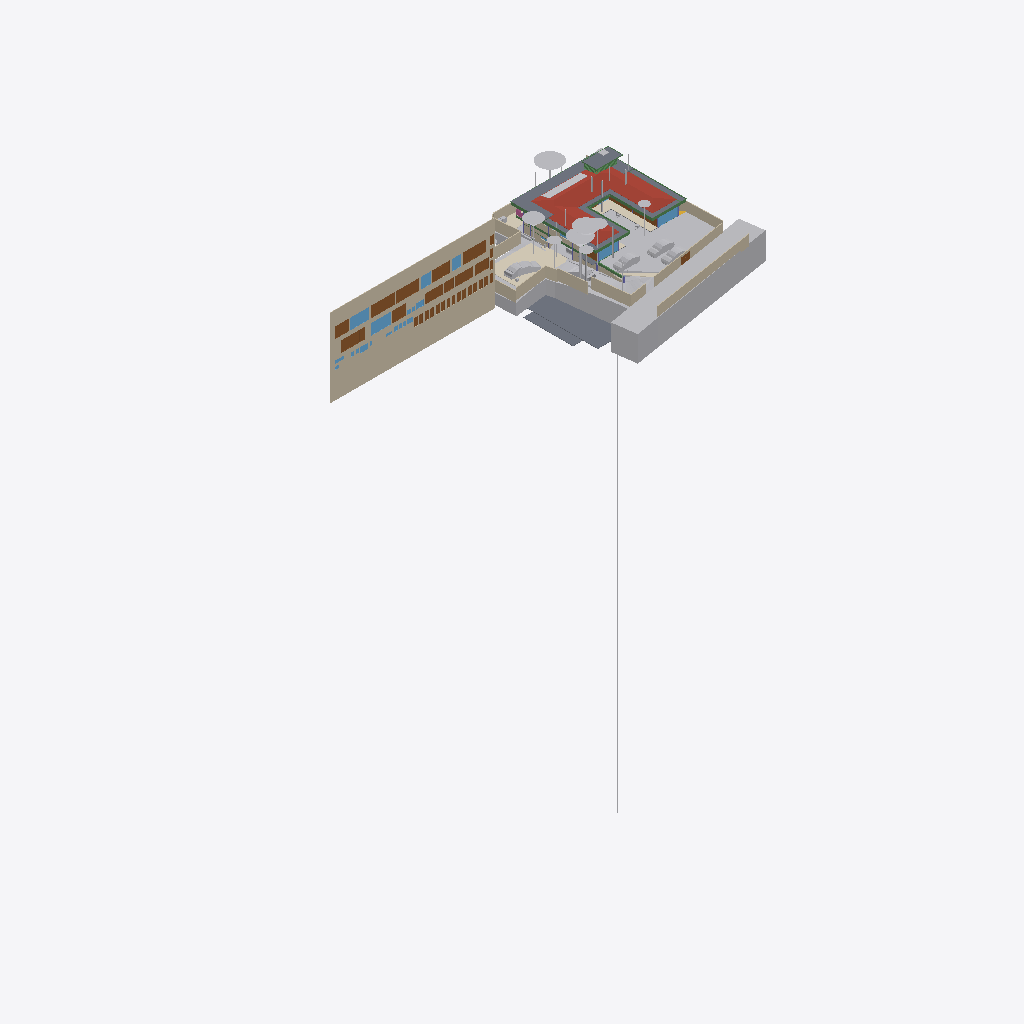
Isometric view of an IFC building model (IFC-SPF (STEP), schema IFC4X3, length unit metre), seen from the south-west, elements coloured by IFC class (only those large enough to see are counted): 41 other elements (light grey), 28 doors (brown), 24 walls (beige), 11 beams (green), 10 windows (light blue), 9 slabs (grey), 4 coverings (cream), 1 roof (red-brown), 1 railing (pink).
Extent 96.7 m × 45.5 m × 138.5 m (x, y, z). Storeys (13): FF at 0.00 m; GF Finished Floor Level at 0.00 m; SF at 0.00 m; FFLintel at 0.00 m; Ground Level at 0.00 m; Electrical at 0.00 m; Plumbing at 0.00 m; GF Floor Level at 0.00 m; schedule at 0.00 m; Road Level at 0.00 m; Terrace at 0.00 m; Areacalc at 0.00 m; GFLintel at 0.00 m. Elements (1313): 267 IfcBeam, 158 IfcWall, 95 IfcSlab, 91 IfcCovering, 75 IfcSwitchingDevice, 64 IfcPipeSegment, 63 IfcDoor, 57 IfcColumn, 51 IfcEarthworksCut, 47 IfcLightFixture, 39 IfcFurniture, 35 IfcWindow.

HEADER;
FILE_DESCRIPTION(('ViewDefinition [CoordinationView]'),'2;1');
FILE_NAME('Manilal.ifc','2026-01-13T19:52:11+05:30',(''),(''),'IfcOpenShell 0.8.4','Bonsai 0.8.4','');
FILE_SCHEMA(('IFC4X3'));
ENDSEC;
DATA;
#24581=IFCPROJECT('2TuuvCHJz54PsFPcraEbH$',$,'My Project',$,$,$,$,(#53,#354),#24580);
#35019=IFCSITE('0lpfVeOW52QfroqLYyHNY2',$,'My Site',$,$,#28,$,$,$,$,$,$,$,$);
#35435=IFCBUILDING('0MzaWOaS178x5FMqOflU3C',$,'My Building',$,$,#33,$,$,$,$,$,$);
#30840=IFCBUILDINGSTOREY('09kFoqoxrCvB1_fcEsMZsQ',$,'FF',$,$,#157971,$,$,$,$);
#33791=IFCBUILDINGSTOREY('0zoFHJ9PnFW80M$mIVDQW3',$,'GF Finished Floor Level',$,$,#159791,$,$,$,$);
#35436=IFCBUILDINGSTOREY('0MckaoTknA3edZMUNhTyAK',$,'SF',$,$,#161321,$,$,$,$);
#35437=IFCBUILDINGSTOREY('0DtUgpQ1b6nBmkLmvc_ehu',$,'FFLintel',$,$,#159516,$,$,$,$);
#35438=IFCBUILDINGSTOREY('2nxT8wHGnDX9t8LjuK$yoz',$,'Ground Level',$,$,#160331,$,$,$,$);
#35439=IFCBUILDINGSTOREY('2JRfeNnUP7R92jcKtKmwj5',$,'Electrical',$,$,#5283,$,$,$,$);
#35440=IFCBUILDINGSTOREY('0fi$VcvNr0Zu6wnPuK6jDB',$,'Plumbing',$,$,#12883,$,$,$,$);
#35441=IFCBUILDINGSTOREY('0qJiDzySr4lhgisX7t8beM',$,'GF Floor Level',$,$,#160206,$,$,$,$);
#35442=IFCBUILDINGSTOREY('33UZQ2TSvAg8IY4x5QCp2i',$,'schedule',$,$,#161311,$,$,$,$);
#35448=IFCBUILDINGSTOREY('3LpnsPikv4mRTBpfC3WQtx',$,'Road Level',$,$,#35447,$,$,$,$);
#35454=IFCBUILDINGSTOREY('2oUibsQsXAPxeAaTU5dGGW',$,'Terrace',$,$,#161561,$,$,$,$);
#35455=IFCBUILDINGSTOREY('3JrIAq4xL0avIQ8pEnV5X6',$,'Areacalc',$,$,#28105,$,$,$,$);
#135844=IFCBUILDINGSTOREY('3zcetogIDA6wyARG1Gifp_',$,'GFLintel',$,$,#135860,$,$,$,$);
#26208=IFCWALL('39NBZ$Y4H9UeVfIVxICpeX',$,'Wall',$,$,#161316,#26207,'',$);
#29425=IFCGEOGRAPHICELEMENT('20M0x6_hv1D8u5ftoKpVy3',$,'Road',$,$,#158451,#29424,$,.TERRAIN.);
#19648=IFCROOF('188ChkeVP4PP3HZ1_FwQ2Y',$,'Roof',$,$,#161461,#19647,$,.HIP_ROOF.);
#33545=IFCGEOGRAPHICELEMENT('3hzKcHmG15MBT$Lf89GHXN',$,'PureSite',$,$,#159986,#33544,$,.TERRAIN.);
#19241=IFCEARTHWORKSFILL('1Znkwxu0n0meOY5Z$J5ocC',$,'New',$,$,#161456,#19240,$,.SLOPEFILL.);
#28131=IFCSLAB('39q3J0Avn2axyYxQecralg',$,'FF',$,$,#28123,#28130,$,$);
#13800=IFCCOVERING('03Ox3hl4j9nvRXKoGSaXGU',$,'Covering',$,$,#160301,#13799,$,$);
#16209=IFCSLAB('2Ni7UfUwb4of1NRt7pcP4e',$,'Slab',$,$,#161336,#16208,$,$);
#68931=IFCWALL('1WNacC15X0Xf0V_b60Qnrw',$,'Wall',$,$,#68916,#68930,$,$);
#16226=IFCSLAB('25EiGLyX5BKxeS54E7G1re',$,'Slab',$,$,#161341,#16225,$,$);
#49673=IFCSLAB('07r2B4jwr7$9NI9prgbzaX',$,'GF',$,$,#49665,#49672,$,$);
#17773=IFCCOVERING('0_sfUdWJL30geCimsSdPtS',$,'Covering',$,$,#158261,#17772,$,$);
#7198=IFCWALL('27WVA19Qv4efvQm6cWiqsn',$,'Wall',$,$,#160281,#7197,$,$);
#14006=IFCEARTHWORKSCUT('3NfQzW2p90kemh8IGcUxhf',$,'roader',$,$,#13849,#14005,$,.PAVEMENTMILLING.);
#52375=IFCGEOGRAPHICELEMENT('3uYxZnds99jOH$HzfZr4nt',$,'Plaav','43dia, 135c',$,#52304,#52374,$,.VEGETATION.);
#18325=IFCBOREHOLE('1fqyZKm99FCB9RePUocI_6',$,'Borehole',$,$,#18304,#18324,$);
#16196=IFCSLAB('2HYCoI0uf8CwWU71Eeg8K8',$,'Slab',$,$,#161331,#16195,$,$);
#6852=IFCWALL('10l$0x7lzBbBMMGF1qxI0s',$,'Wall',$,$,#160221,#6851,$,$);
#7070=IFCWALL('1HPS5ge59FQA3Ucv4$dmpm',$,'Wall',$,$,#160211,#7069,$,$);
#6947=IFCWALL('2oOsi6buvCeB4sZT1ijFA2',$,'Wall',$,$,#160236,#6946,$,$);
#52147=IFCGEOGRAPHICELEMENT('00i077OX9F1QAiqaHlhRfb',$,'Plaav','32dia, 101c',$,#52076,#52146,$,.VEGETATION.);
#7055=IFCWALL('2Y2Bm57Cb8Exxz7st0aRUc',$,'Wall',$,$,#160256,#7054,$,$);
#27274=IFCSLAB('3CWvIDU8b5ovMmi84oWpbg',$,'Covering.004',$,$,#159566,#27273,$,.FLOOR.);
#52223=IFCGEOGRAPHICELEMENT('2hWh3TuZPCwB0qwf7zQl8W',$,'Plaav','48dia, 150c',$,#52152,#52222,$,.VEGETATION.);
#7158=IFCWALL('2UlyJbGOL47vem9W3W5T7b',$,'Wall',$,$,#160271,#7157,$,$);
#33349=IFCVEHICLE('2$JJjIzDr6fuhTHFNPOXyx',$,'Vehicle',$,$,#159976,#33348,$,$);
#42909=IFCDOOR('0ZbVB8BYT7bh7R3lS5K4Y7',$,'Door',$,$,#42886,#42908,'10',$,$,$,$,$);
#45196=IFCDOOR('0Cx741JWP34B0IOSsj8AwF',$,'Door',$,$,#45173,#45195,'03',$,$,$,$,$);
#32708=IFCVEHICLE('1yICD2o296ROLrpKuhe72z',$,'Vehicle',$,$,#160001,#32707,$,$);
#6967=IFCWALL('2QiW7TnGvAygi5PkoeW31n',$,'Wall',$,$,#160241,#6966,$,$);
#45100=IFCDOOR('3tvBACzP54zAu4dBSuBlEW',$,'Door',$,$,#45077,#45099,'04',$,$,$,$,$);
#42843=IFCDOOR('315c6MZvz2Vu3GScXjqG9Z',$,'Door',$,$,#42820,#42842,'8_9',$,$,$,$,$);
#53037=IFCGEOGRAPHICELEMENT('1t8_yIv7T9Iwdci473Ya_N',$,'Plaav','100dia, 32c',$,#52934,#53036,$,.VEGETATION.);
#7104=IFCWALL('1v3BeDslv3W8LfR3WiqTEd',$,'Wall',$,$,#160261,#7103,$,$);
#6886=IFCWALL('10RvTK_K97Xg3Zon6pJwxP',$,'Wall',$,$,#160226,#6885,$,$);
#43078=IFCWINDOW('2DeDtvcD95n9obXC_GiA8e',$,'Window',$,$,#43048,#43077,'11',$,$,$,$,$);
#33377=IFCVEHICLE('375bP1QIr5xwaw0xewwnFn',$,'Vehicle',$,$,#159981,#33376,$,$);
#126725=IFCVEHICLE('2w1OP_Z7HDsQq$WqRH72Eo',$,'Vehicle',$,$,#160016,#126738,$,$);
#82845=IFCWINDOW('2gioTK5hP9oPss3G6Q03Gx',$,'Window',$,$,#82815,#82844,'02',$,$,$,$,$);
#26087=IFCDOOR('14nYxT67979h0x8IodW7tf',$,'Door',$,$,#26064,#26086,'06',$,$,$,$,$);
#28118=IFCSLAB('2FJ3LPJyP5i9m96Y9aA2s2',$,'Verandah',$,$,#28110,#28117,$,$);
#31043=IFCEARTHWORKSFILL('3O_GobqT1E4v3eEFWom1zq',$,'Cube',$,$,#161481,#31042,$,.SLOPEFILL.);
#7021=IFCWALL('3MfSYaOiTA4AjSKpPvRhyi',$,'Wall',$,$,#160251,#7020,$,$);
#31333=IFCDOOR('1SLbyPnp1A9vNmoEJ7CsnC',$,'Door',$,$,#31310,#109140,'16',$,$,$,$,$);
#31366=IFCDOOR('27z1x9RsX6LgRJPHzITZpv',$,'Door',$,$,#31343,#109185,'18',$,$,$,$,$);
#24570=IFCWINDOW('3e$JQaRRzFH9WozykfD$tZ',$,'Window',$,$,#158401,#24569,'11',$,$,$,$,$);
#32789=IFCVEHICLE('0rzGDxo0H1CRYsT$ARQpVS',$,'Vehicle',$,$,#160011,#32788,$,$);
#43127=IFCDOOR('0LFTQmup1188idDF4qs$QS',$,'Door',$,$,#43104,#43126,'12',$,$,$,$,$);
#89375=IFCDOOR('0ismyRsjL7AvOieOoKLFLm',$,'Door',$,$,#89352,#89374,'01',$,$,$,$,$);
#109311=IFCVEHICLE('22hYSdUYjCqevIDD6sVVH1',$,'Vehicle',$,$,#160006,#109324,$,$);
#7178=IFCWALL('3DOK2PUDn3QwM2HLeZR6QD',$,'Wall',$,$,#160276,#7177,$,$);
#13787=IFCCOVERING('07ka7WgDv0nO2Dwi6RpJJI',$,'Covering',$,$,#160296,#13786,$,$);
#20459=IFCEARTHWORKSCUT('0lv4XU7zX8PPDYPdO7aOdg',$,'Cut',$,$,#20447,#20458,$,.BASE_EXCAVATION.);
#29351=IFCWINDOW('2LZJ1AvFfBbghYgOnSiaBb',$,'Window',$,$,#158446,#29350,'02',$,$,$,$,$);
#51459=IFCGEOGRAPHICELEMENT('1u9Vu38RXEhh_UPeYqTaju',$,'Theng','22dia, 70c',$,#51388,#51458,$,.VEGETATION.);
#7259=IFCWALL('2qQNxnpy98iB6JMyhLi2FK',$,'Wall',$,$,#160291,#7258,$,$);
#2503=IFCDOOR('37mQgnczv1g9Ewv5DQsnil',$,'Door',$,$,#2351,#127943,'25',$,$,$,$,$);
#18906=IFCBEAM('0qH_dKLj5CKhNXTG2DYY06',$,'Beam',$,$,#161601,#18905,$,$);
#18875=IFCBEAM('2C1gwTeIv6R8TmGo509jsR',$,'Beam',$,$,#161576,#18874,$,$);
#45148=IFCWINDOW('1dDo4P8$H5zBiQyvjwcA1W',$,'Window',$,$,#45125,#45147,'05',1.5,1.70000004768372,$,$,$);
#52795=IFCGEOGRAPHICELEMENT('2HKwYd2hP5kwYPwsxsi9gZ',$,'Theng','22dia, 70c',$,#52724,#52794,$,.VEGETATION.);
#2980=IFCWALL('2oouJeu9XF0PkUjeEvxQOm',$,'Wall',$,$,#158081,#2979,$,$);
#6599=IFCGEOGRAPHICELEMENT('1mqx3WFMb0_xZzgY5_pKpf',$,'Site',$,$,#6441,#6598,$,.TERRAIN.);
#6804=IFCCOVERING('0wVm3FyC1DcRA3R7QYk_cw',$,'Covering',$,$,#158996,#6803,$,$);
#42753=IFCWINDOW('2Oi5mWoHbF_gnh_9AC2HBl',$,'Window',$,$,#42730,#42752,'07',1.5,1.70000004768372,$,$,$);
#52585=IFCGEOGRAPHICELEMENT('0hsZNGz3r5Tu3GwqCRHqIa',$,'Theng','25dia, 80c',$,#52514,#52584,$,.VEGETATION.);
#18751=IFCBEAM('3msecch2zBUOeV2BkTlji6',$,'Beam',$,$,#161606,#18750,$,$);
#50980=IFCDOOR('2t8H1$Qmn75hjpQEbZl$51',$,'Door',$,$,#50957,#109215,'17',$,$,$,$,$);
#24823=IFCWALL('1L3aCByCT2RR$DiJTF12wq',$,'Wall',$,$,#161081,#24822,$,$);
#16243=IFCSLAB('1PyTS7F2LAWRr4yuGmSOaE',$,'Slab',$,$,#161346,#16242,$,$);
#52299=IFCGEOGRAPHICELEMENT('3MDxNaPHbBCuseLaSOAnvG',$,'Theng','27dia, 85c',$,#52228,#52298,$,.VEGETATION.);
#18813=IFCBEAM('3ZwR1mU3j4mRYH5GbVzWyx',$,'Beam',$,$,#161586,#18812,$,$);
#17638=IFCWALL('2U66_ERPrD$A$2PTOc1bPA',$,'Wall',$,$,#160046,#17637,$,$);
#29453=IFCDOOR('2t$p1hgeX2Y9d6XgGeH1wU',$,'Door',$,$,#158456,#29452,'10',$,$,$,$,$);
#136862=IFCBEAM('3GbMx_RdD5iPEcxuIXRpJq',$,'Beam',$,$,#159111,#136886,$,$);
#19113=IFCWALL('1crKF7OzfEueqHOG3fDoho',$,'Wall',$,$,#160356,#19112,$,$);
#18782=IFCBEAM('10LxUqtgbFAQRhzIckOuGH',$,'Beam',$,$,#161571,#18781,$,$);
#3240=IFCWALL('2FDZc$1Z57bgSDQnhsHhc1',$,'Wall',$,$,#158146,#3239,$,$);
#6787=IFCDOOR('1uL9EDzeL19wcifriN_Oc$',$,'Door',$,$,#6764,#6786,$,1.79999995231628,3.0,$,$,$);
#18844=IFCBEAM('0q554weub4Iwu4PjffBSJv',$,'Beam',$,$,#161591,#18843,$,$);
#28903=IFCDOOR('0abo0sfkX2yO6I5W4AOpFJ',$,'Door',$,$,#158426,#28902,'8_9',$,$,$,$,$);
#134931=IFCSLAB('3kleOS9XbBv8E8cAC2MUMZ',$,'Slab',$,$,#159091,#134950,$,$);
#52071=IFCGEOGRAPHICELEMENT('2HxlE6G_91e9LYErU$Y34S',$,'Theng','24dia, 75c',$,#51942,#52070,$,.VEGETATION.);
#135928=IFCWALL('0Yri0tAGTCRulta3Oq9K2y',$,'Wall',$,$,#160166,#135949,$,$);
#24262=IFCDOOR('1uJlX1khv2VPLMtET6vexc',$,'Door',$,$,#158396,#24261,'01',$,$,$,$,$);
#55295=IFCAIRTERMINALBOX('0DCFUThjX2XQ_1bX$oFkVb',$,'AirTerminalBox',$,$,#161511,#55294,$,$);
#52509=IFCGEOGRAPHICELEMENT('1TdNfY2DD3jxBXQWXRN6pI',$,'Plaav','35dia, 110c',$,#52380,#52508,$,.VEGETATION.);
#43400=IFCWINDOW('2FUxJIMIP8WeEaHO75uZ5y',$,'Window',$,$,#43363,#43399,'15',1.5,1.70000004768372,$,$,$);
#138615=IFCWALL('2AMPviJX162hTP$0b0WvRK',$,'Wall',$,$,#160051,#138635,$,$);
#5895=IFCWINDOW('39fUEjXW5ElwQPPWsWi6zd',$,'Window',$,$,#5722,#5894,'23',1.5,1.70000004768372,$,$,$);
#20534=IFCEARTHWORKSCUT('1orBtrQ6r9QBXstUuMTyak',$,'Cut',$,$,#20521,#20533,$,.BASE_EXCAVATION.);
#20336=IFCEARTHWORKSCUT('1Tsuz9sRb3YODMAWko00m1',$,'Cut',$,$,#20323,#20335,$,.BASE_EXCAVATION.);
#6825=IFCWALL('0dMaumaK11Re$pxoZyVSQ9',$,'Wall',$,$,#160216,#6824,$,$);
#16579=IFCBEAM('2KiRdb_sj1xhSO7a1GJ4D5',$,'Beam',$,$,#161371,#16578,$,$);
#20390=IFCEARTHWORKSCUT('1$p4eSUvT2WBuIfwXj1KUy',$,'Cut',$,$,#128168,#20389,$,.BASE_EXCAVATION.);
#132826=IFCDOOR('0Pkz3uVWL9AvkF1EQ8WH0I',$,'Door',$,$,#134069,#133456,'32',$,$,$,$,$);
#133267=IFCDOOR('0Kz6Nh5dP2v9ugHlm90mSR',$,'Door',$,$,#134139,#134457,'40',$,$,$,$,$);
#133146=IFCDOOR('3NC15JHxTDQRDkskJsanWz',$,'Door',$,$,#134119,#133160,'44',$,$,$,$,$);
#132855=IFCDOOR('391ojTYOnAfAzAchrT6X8W',$,'Door',$,$,#134074,#134247,'33',$,$,$,$,$);
#132889=IFCDOOR('3SrqJjRv5E8hDJloCIDYmy',$,'Door',$,$,#134079,#134277,'34',$,$,$,$,$);
#132918=IFCDOOR('1LqqMA0oX29uowiXlmnO2i',$,'Door',$,$,#134084,#134307,'35',$,$,$,$,$);
#133015=IFCDOOR('3YhZcinRf6dhWEQl9kvisK',$,'Door',$,$,#134099,#134337,'36',$,$,$,$,$);
#133044=IFCDOOR('3niALc6mn5N9ayPxg8ocvI',$,'Door',$,$,#134104,#134427,'39',$,$,$,$,$);
#133175=IFCDOOR('3VMH9DzwT0c8bToVEg1nnX',$,'Door',$,$,#134124,#134487,'41',$,$,$,$,$);
#133335=IFCDOOR('1_MD9hki51l8X84_hxx7Mz',$,'Door',$,$,#134149,#134653,'48',$,$,$,$,$);
#132726=IFCDOOR('1us7rm4pb9Fu4umLO1sE0f',$,'Door',$,$,#134064,#132783,'31',$,$,$,$,$);
#133238=IFCDOOR('1R2YOTEt1ErRXQ3nHDHacO',$,'Door',$,$,#134134,#133252,'42',$,$,$,$,$);
#133209=IFCDOOR('2NW7fbBvP8hAboXKeoFrAn',$,'Door',$,$,#134129,#134525,'43',$,$,$,$,$);
#32680=IFCVEHICLE('09kCGSf$LDBwv0agp2PRhM',$,'Vehicle',$,$,#160196,#32679,$,$);
#14121=IFCUNITARYEQUIPMENT('1P6lCedvD5Xger8vGxUADY',$,'UnitaryEquipment',$,$,#160306,#14120,$,$);
#19033=IFCWALL('1SwvN4fJvBKBKhVIqKXn0i',$,'Wall',$,$,#160351,#19032,$,$);
#113874=IFCBEAM('1qB98yU7z2jQBxoHfrhGHI',$,'Beam',$,$,#158676,#113894,$,$);
#18687=IFCRAILING('2w0tP4HwL6TuQJ7VLixJL3',$,'Railing',$,'FRAMELESS_PANEL',#158351,#18686,$,.USERDEFINED.);
#13608=IFCSOLARDEVICE('2NoryxAJL8wg76hjq7Byl_',$,'SolarDevice',$,$,#13599,#13607,$,$);
#53305=IFCGEOGRAPHICELEMENT('0JCBWUW3bDYf6SdZoT5sft',$,'Theng','25dia, 80c',$,#53176,#53304,$,.VEGETATION.);
#56244=IFCBEAM('22$tp28gPD$eEii1Cu_NBP',$,'Beam',$,$,#56218,#56243,$,$);
#2640=IFCWALL('1zYAwAgZ94A9q2Xf$lP7Cn',$,'Wall',$,$,#158001,#2639,$,$);
#13594=IFCSOLARDEVICE('07RrhEOYvEvvhPUSO_SFeW',$,'SolarDevice',$,$,#13571,#13593,$,$);
#13636=IFCSOLARDEVICE('1NLWD$_lP99xok8FHiXBf3',$,'SolarDevice',$,$,#13627,#13635,$,$);
#13650=IFCSOLARDEVICE('2icZ0COM5FZA$904MkAnYe',$,'SolarDevice',$,$,#13641,#13649,$,$);
#13664=IFCSOLARDEVICE('3nXyxughj7Dh_4it51tkCh',$,'SolarDevice',$,$,#13655,#13663,$,$);
#13692=IFCSOLARDEVICE('3NOhCXTF1Em82ofZiZmE8w',$,'SolarDevice',$,$,#13683,#13691,$,$);
#13706=IFCSOLARDEVICE('3ZE0KWXOv4AA5psVNm9lcB',$,'SolarDevice',$,$,#13697,#13705,$,$);
#13720=IFCSOLARDEVICE('17OQILgOj1oxRESUqSAxjX',$,'SolarDevice',$,$,#13711,#13719,$,$);
#18968=IFCBEAM('1cQ_XveKf3IhgOfAWmUbUT',$,'Beam',$,$,#161596,#18967,$,$);
#37428=IFCWINDOW('0oGrqBU2TDcBkZ3jd4VcFG',$,'Window',$,$,#37391,#37427,'30',1.5,1.70000004768372,$,$,$);
#52719=IFCGEOGRAPHICELEMENT('3XubHE4kj7PQ$DpXvJgk9n',$,'Theng','24dia, 75c',$,#52590,#52718,$,.VEGETATION.);
#53171=IFCGEOGRAPHICELEMENT('1ed7kOzBzFsfr4ZZu7I5l9',$,'Plaav','29dia, 90c',$,#53042,#53170,$,.VEGETATION.);
#47409=IFCWINDOW('3ybMN8CHzD0feIMF99oHPU',$,'Window',$,$,#47372,#108839,'19',1.5,1.70000004768372,$,$,$);
ENDSEC;
